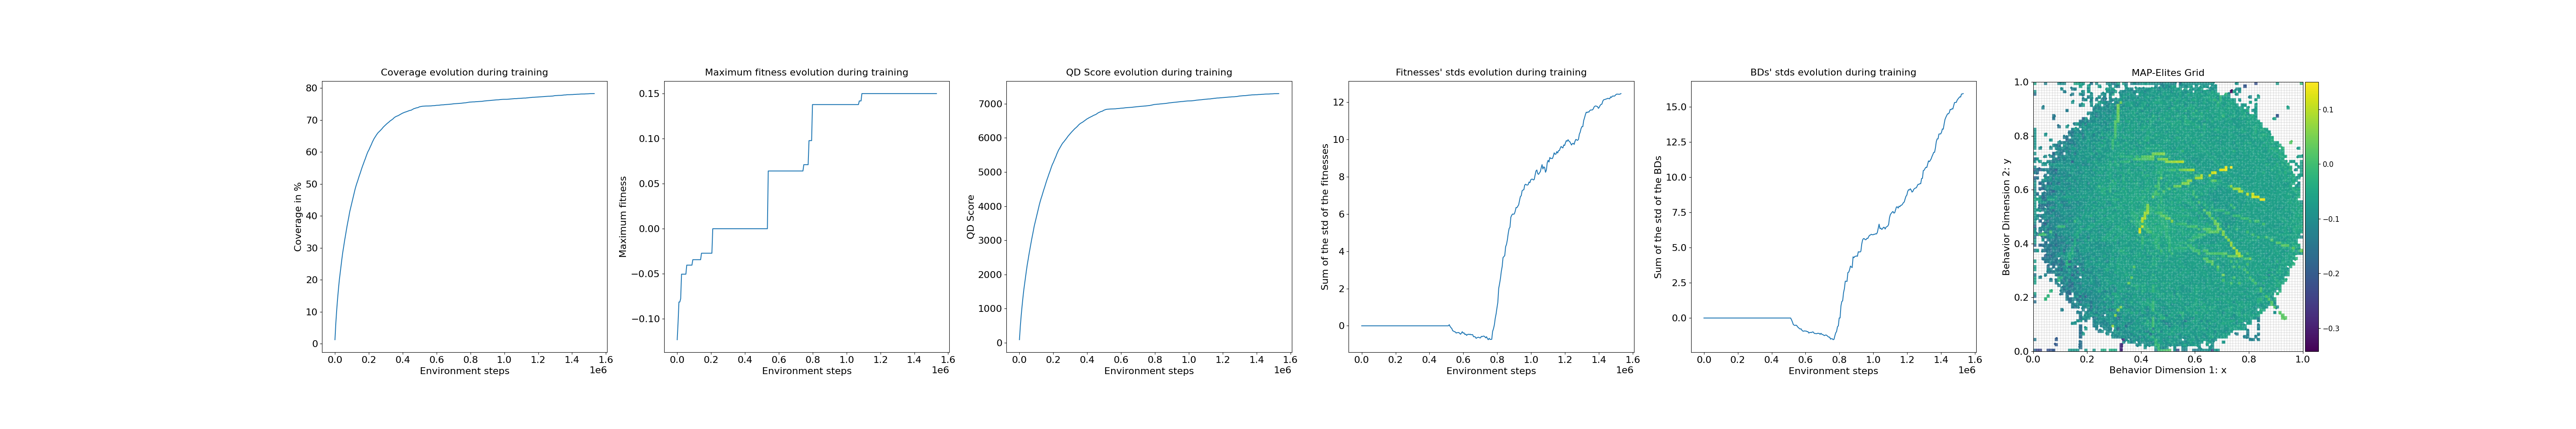

The data file committed next to this chart (first rows):
loop, iteration, qd_score, max_fitness, coverage, std_fitness, std_bd, time
1, 1, 91.39, -0.123, 1.23, 0.0, 2.488494e-06, 1.272
2, 11, 484.1, -0.1039, 6.45, 0.0, 1.2889504e-05, 0.0008562
3, 21, 796.1, -0.08121, 10.5, 0.0, 2.0973384e-05, 0.0008018
4, 31, 1068, -0.08121, 13.96, 0.0, 2.8006732e-05, 0.0008304
5, 41, 1316, -0.07755, 17.02, 0.0, 3.4317374e-05, 0.0007875
6, 51, 1546, -0.05035, 19.85, 0.0, 3.9748847e-05, 0.0008185
7, 61, 1734, -0.05035, 22.1, 0.0, 4.4591725e-05, 0.00091
8, 71, 1921, -0.05035, 24.32, 0.0, 4.9076974e-05, 0.0008585
9, 81, 2110, -0.05035, 26.55, 0.0, 5.3681433e-05, 0.0008829
10, 91, 2285, -0.05035, 28.6, 0.0, 5.7175756e-05, 0.0007958
11, 101, 2432, -0.05035, 30.27, 0.0, 6.107986e-05, 0.0009174
12, 111, 2589, -0.04034, 32.06, 0.0, 6.48126e-05, 0.000838
13, 121, 2732, -0.04034, 33.67, 0.0, 6.831437e-05, 0.0008497
14, 131, 2874, -0.04034, 35.27, 0.0, 7.1428716e-05, 0.0007946
15, 141, 3016, -0.04034, 36.87, 0.0, 7.592887e-05, 0.0008721
16, 151, 3143, -0.04034, 38.28, 0.0, 7.968396e-05, 0.0007961
17, 161, 3272, -0.04034, 39.71, 0.0, 8.2306564e-05, 0.0007946
18, 171, 3411, -0.04034, 41.25, 0.0, 8.611381e-05, 0.0008693
19, 181, 3514, -0.03431, 42.38, 0.0, 8.8490546e-05, 0.0008521
20, 191, 3622, -0.03431, 43.53, 0.0, 9.050965e-05, 0.0008202
21, 201, 3730, -0.03431, 44.68, 0.0, 9.23723e-05, 0.0008285
22, 211, 3834, -0.03431, 45.8, 0.0, 9.504706e-05, 0.0008636
23, 221, 3940, -0.03431, 46.95, 0.0, 9.678304e-05, 0.0008383
24, 231, 4049, -0.03431, 48.11, 0.0, 0.0001001, 0.0009203
25, 241, 4143, -0.03431, 49.1, 0.0, 0.0001023, 0.0008516
26, 251, 4229, -0.03431, 50.0, 0.0, 0.0001045, 0.0008121
27, 261, 4306, -0.03431, 50.78, 0.0, 0.0001068, 0.0009563
28, 271, 4392, -0.03431, 51.65, 0.0, 0.0001096, 0.0007913
29, 281, 4476, -0.02715, 52.5, 0.0, 0.0001119, 0.0007951
30, 291, 4551, -0.02715, 53.26, 0.0, 0.0001136, 0.0008323
31, 301, 4636, -0.02715, 54.12, 0.0, 0.0001157, 0.0008454
32, 311, 4716, -0.02715, 54.94, 0.0, 0.0001176, 0.0008647
33, 321, 4792, -0.02715, 55.71, 0.0, 0.0001194, 0.001189
34, 331, 4863, -0.02715, 56.42, 0.0, 0.0001195, 0.00087
35, 341, 4939, -0.02715, 57.2, 0.0, 0.0001211, 0.0009229
36, 351, 5006, -0.02715, 57.87, 0.0, 0.0001221, 0.0008178
37, 361, 5083, -0.02715, 58.66, 0.0, 0.0001239, 0.001292
38, 371, 5156, -0.02715, 59.4, 0.0, 0.0001255, 0.0008345
39, 381, 5223, -0.02715, 60.07, 0.0, 0.0001272, 0.0008228
40, 391, 5272, -0.02715, 60.54, 0.0, 0.0001281, 0.0008469
41, 401, 5335, -0.02715, 61.17, 0.0, 0.0001295, 0.0008132
42, 411, 5396, 0.0, 61.77, 0.0, 0.0001309, 0.0008929
43, 421, 5452, 0.0, 62.32, 0.0, 0.0001321, 0.0008867
44, 431, 5520, 0.0, 63.0, 0.0, 0.0001338, 0.0007997
45, 441, 5577, 0.0, 63.55, 0.0, 0.0001349, 0.0008049
46, 451, 5634, 0.0, 64.1, 0.0, 0.0001357, 0.0008504
47, 461, 5679, 0.0, 64.53, 0.0, 0.0001377, 0.0009546
48, 471, 5726, 0.0, 64.97, 0.0, 0.0001388, 0.0008199
49, 481, 5770, 0.0, 65.38, 0.0, 0.0001397, 0.0008628
50, 491, 5812, 0.0, 65.76, 0.0, 0.0001407, 0.0009162
51, 501, 5850, 0.0, 66.1, 0.0, 0.0001414, 0.001329
52, 511, 5877, 0.0, 66.33, 0.0, 0.0001419, 0.001222
53, 521, 5910, 0.0, 66.62, 0.0, 0.0001422, 0.0009105
54, 531, 5945, 0.0, 66.93, 0.0, 0.0001427, 0.000819
55, 541, 5975, 0.0, 67.18, 0.0, 0.0001433, 0.0008898
56, 551, 6012, 0.0, 67.52, 0.0, 0.000145, 0.0009539
57, 561, 6047, 0.0, 67.83, 0.0, 0.0001462, 0.000818
58, 571, 6077, 0.0, 68.09, 0.0, 0.0001471, 0.0008373
59, 581, 6108, 0.0, 68.36, 0.0, 0.0001477, 0.0008101
60, 591, 6135, 0.0, 68.59, 0.0, 0.0001488, 0.0009525
... 240 more rows
